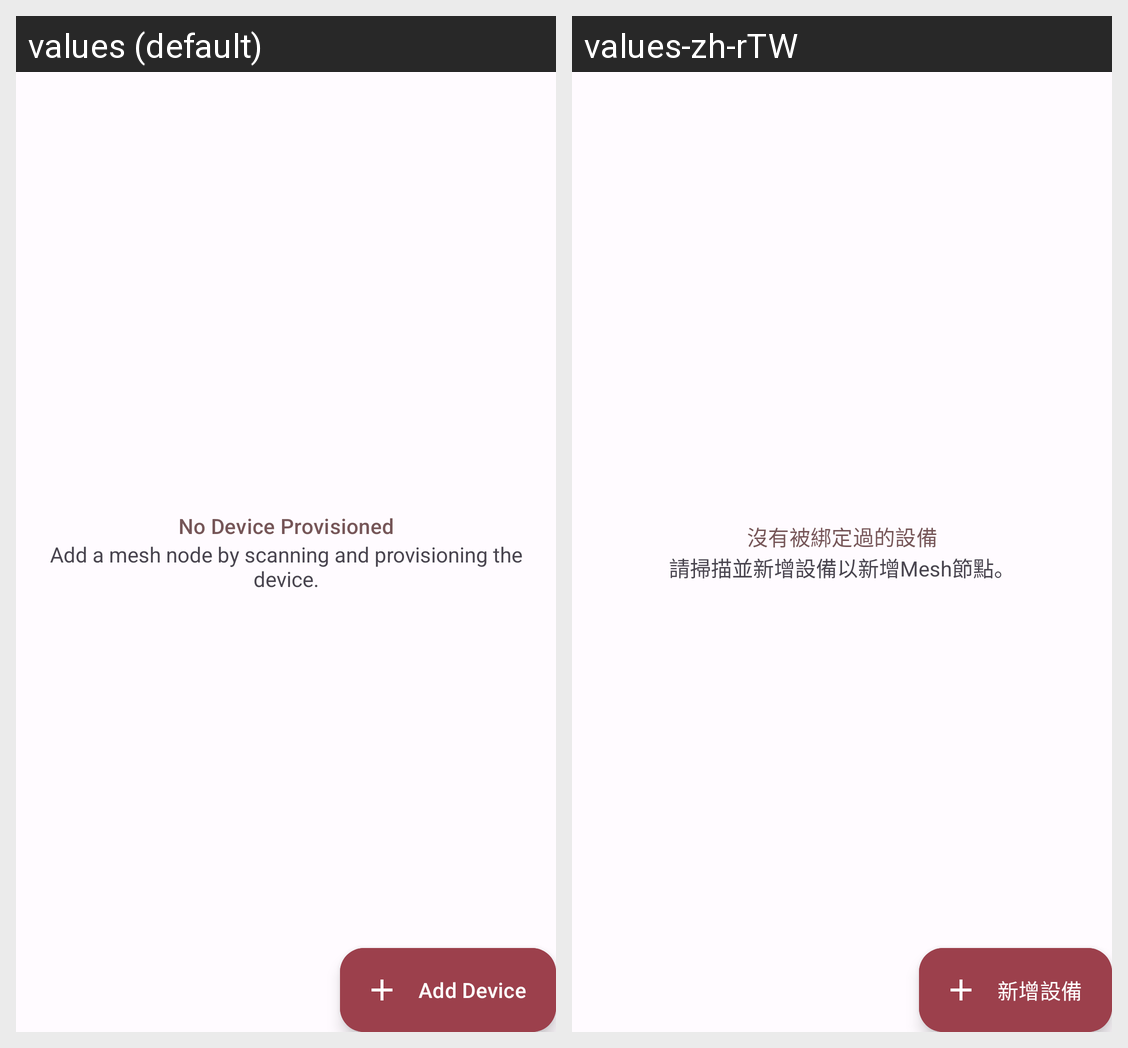

Translations of the strings shown on this Android screen, per locale in the grid:
Android screen res/layout/fragment_network.xml rendered under 2 locales, left to right: values (default), values-zh-rTW. Device: Nexus 5 (rendered at 1080×1920; each locale shown at half size, 540×960, under a caption strip naming it); theme AppTheme.
Strings drawn on this screen, with the default value and each locale's value (text and hints the layout hard-codes, and strings that could not be matched under every locale, appear in the picture but are not listed):

action_add_node
  values: Add Device
  values-zh-rTW: 新增設備

no_nodes_provisioned_title
  values: No Device Provisioned
  values-zh-rTW: 沒有被綁定過的設備

no_nodes_provisioned_rationale
  values: Add a mesh node by scanning and provisioning the device.
  values-zh-rTW: 請掃描並新增設備以新增Mesh節點。
